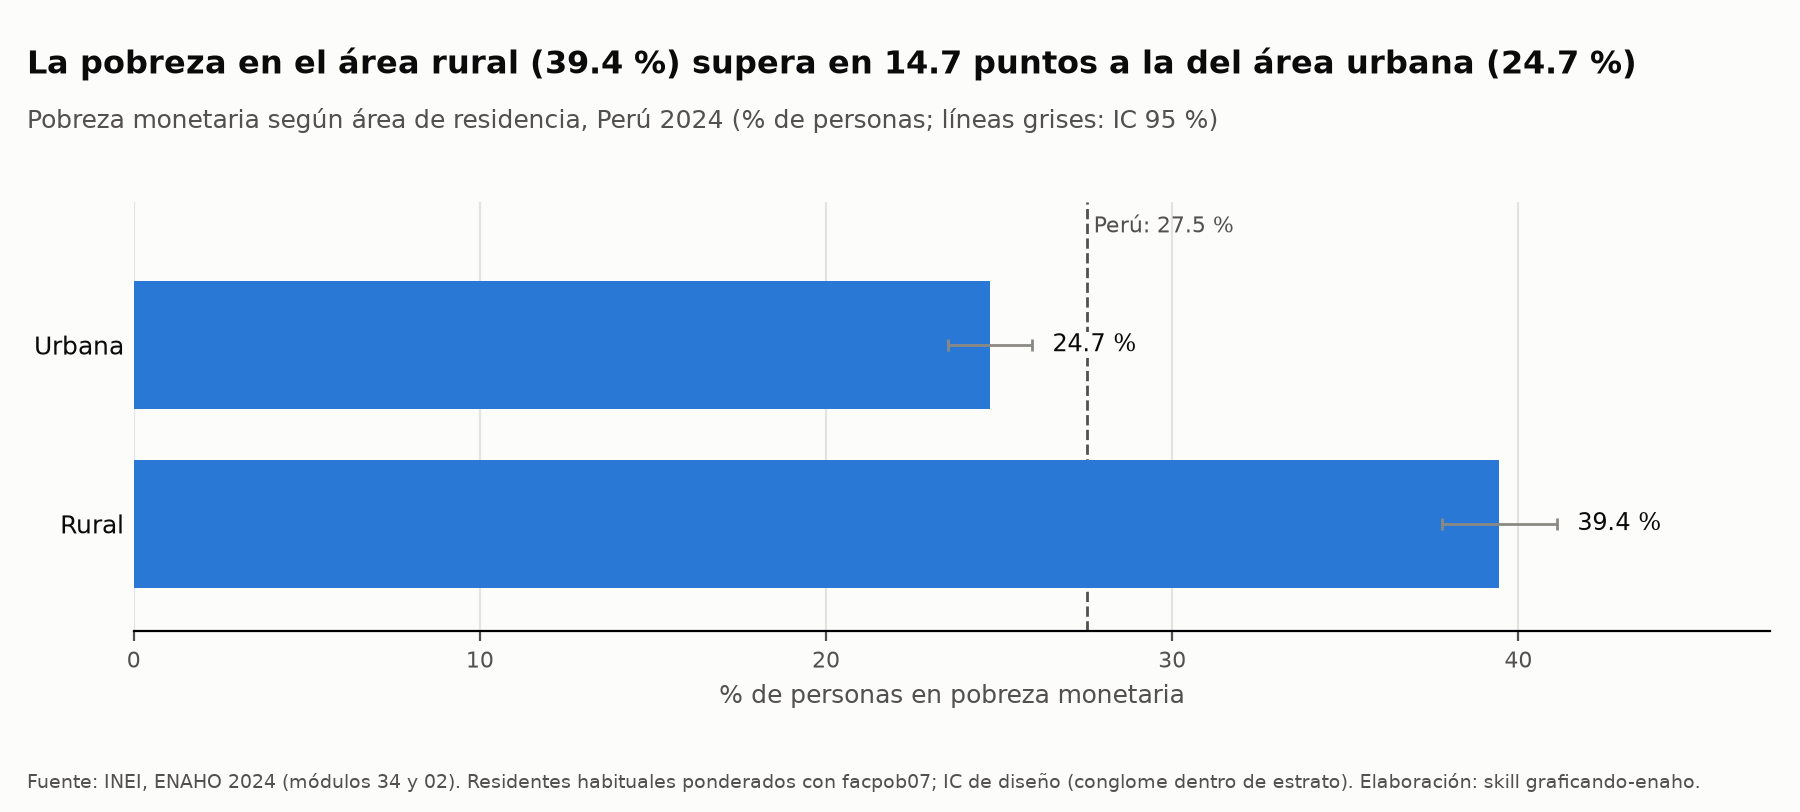

Data behind this chart, as committed beside it:
grupo, valor_pct, ee_pct, ic95_inf, ic95_sup, n_muestra, poblacion_expandida, serie
Rural, 39.44, 0.848, 37.78, 41.1, 36071, 6486385, Total
Urbana, 24.73, 0.614, 23.53, 25.94, 72593, 27661381, Total
